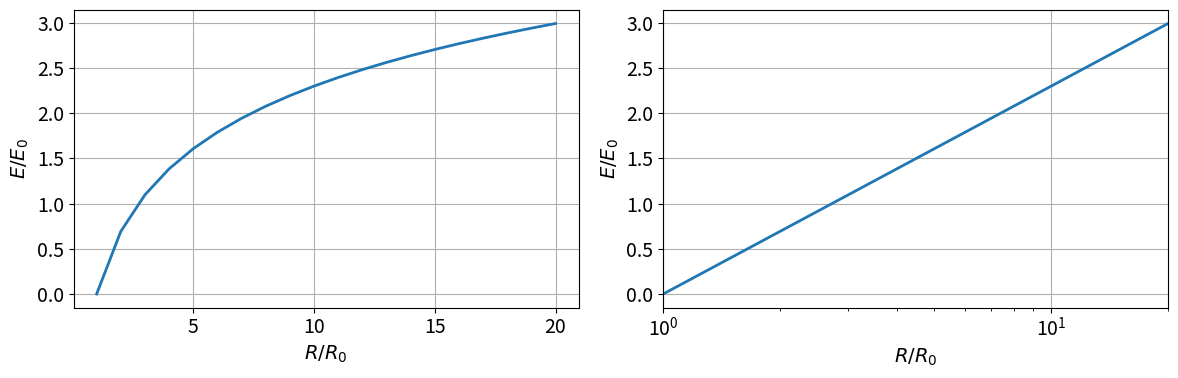

The script that saved this image:
import numpy as np
import matplotlib.pyplot as plt

plt.rcParams.update({
  'lines.linewidth': 2,
  'font.size': 14,
})

R_R0=np.arange(0, 21, dtype=float)

# log10(0) ergibt -inf (wird nicht geplottet)
with np.errstate(divide='ignore'):
  E=2.3*np.log10(R_R0)

fig, (ax1, ax2)=plt.subplots(1, 2, figsize=(12, 4))

ax1.plot(R_R0, E)
ax1.set_xlabel(r'$R/R_0$')
ax1.set_ylabel(r'$E/E_0$')
ax1.grid(True)

ax2.semilogx(R_R0, E)
ax2.set_xlabel(r'$R/R_0$')
ax2.set_ylabel(r'$E/E_0$')
ax2.grid(True)
ax2.set_xlim(1, 20)

plt.tight_layout()
plt.show()
